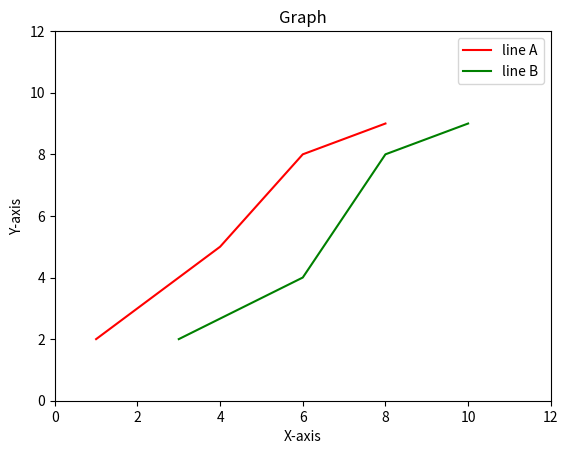

Write Python code to recreate this figure.
import matplotlib.pyplot as mpl  

x1 = [1, 4, 6, 8]  
y1 = [2, 5, 8, 9]  
mpl.plot(x1, y1, label="line A", color="r")  

x2 = [3, 6, 8, 10]  
y2 = [2, 4, 8, 9]  
mpl.plot(x2, y2, label="line B", color="g")  

mpl.xlim(0, 12)  
mpl.ylim(0, 12)  
mpl.xlabel("X-axis")  
mpl.ylabel("Y-axis")  
mpl.title("Graph")  
mpl.legend()  
mpl.show()  
